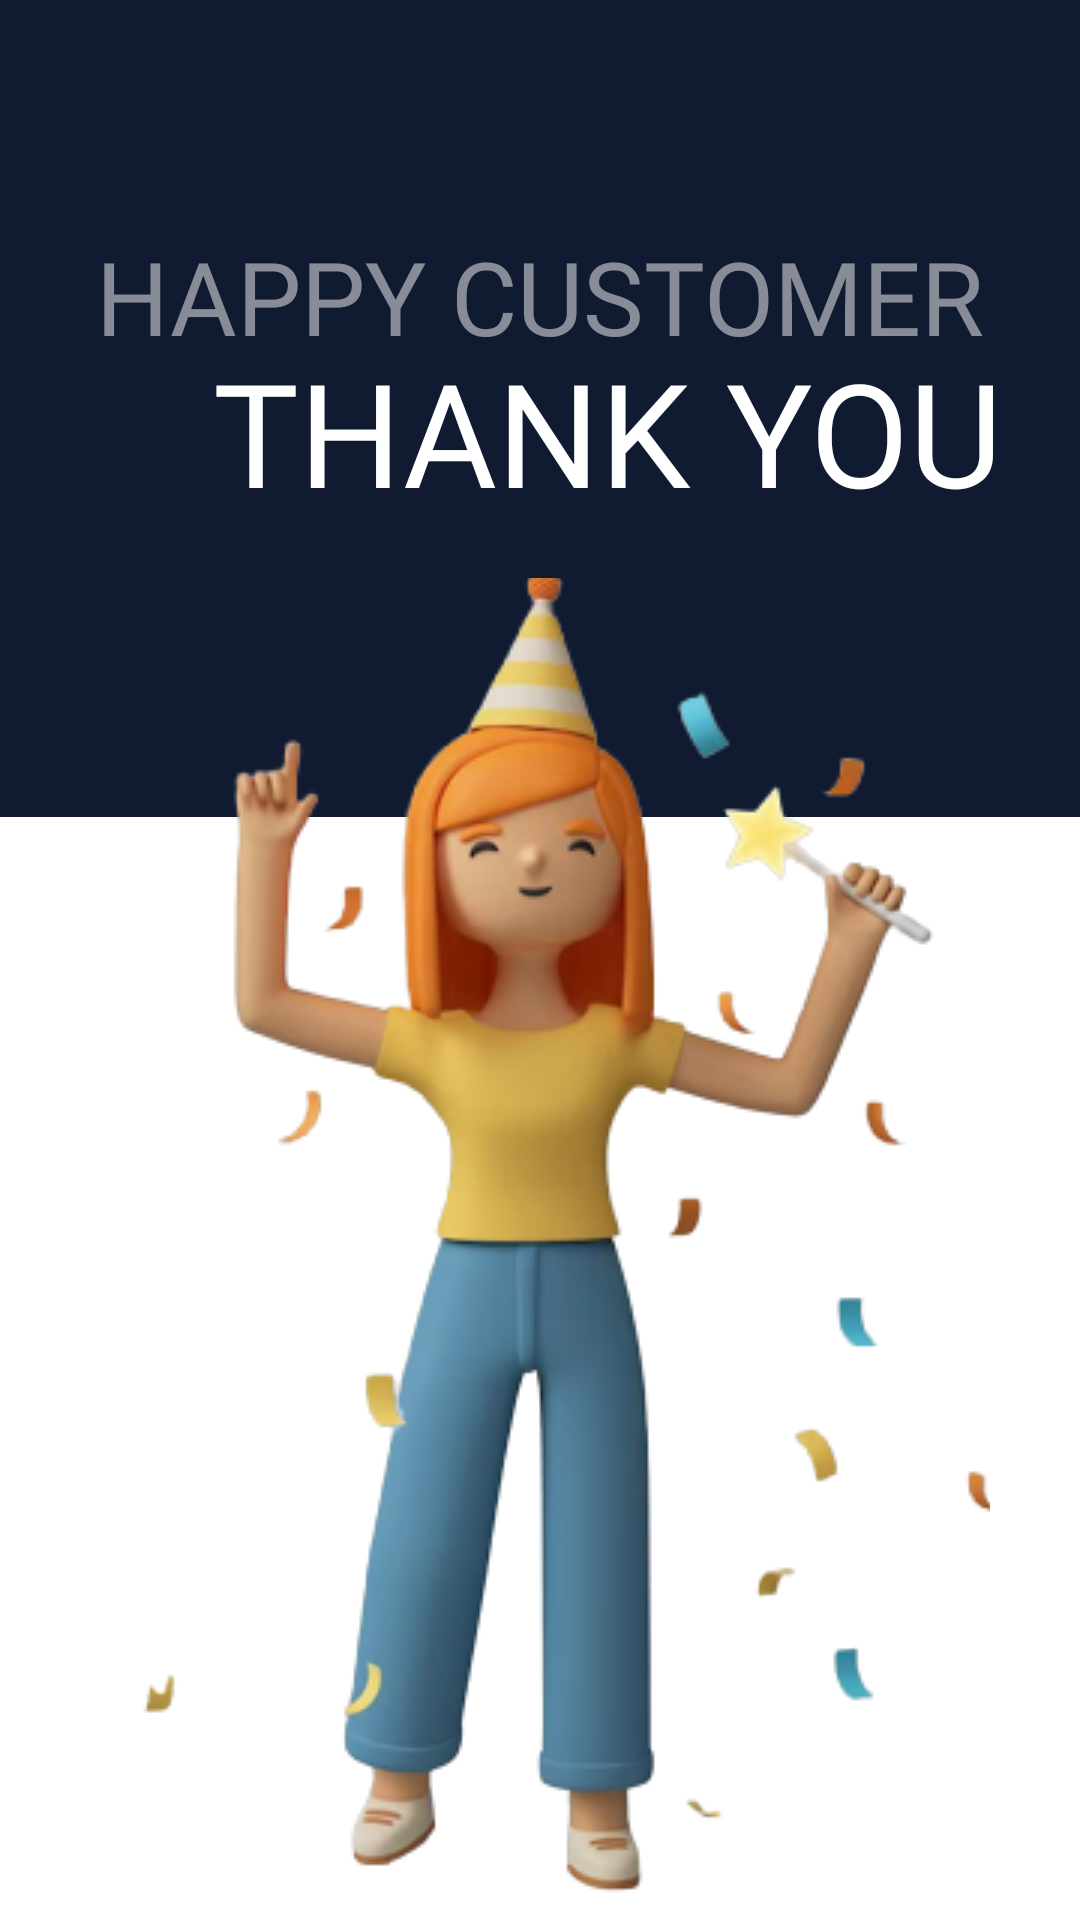

Write the Android layout XML for this screen, with the resource values it uses.
<!-- AndroidManifest.xml: application theme Theme.Touristo -->
<!-- res/layout/activity_thanku.xml -->
<?xml version="1.0" encoding="utf-8"?>
<androidx.constraintlayout.widget.ConstraintLayout xmlns:android="http://schemas.android.com/apk/res/android"
    xmlns:app="http://schemas.android.com/apk/res-auto"
    xmlns:tools="http://schemas.android.com/tools"
    android:layout_width="match_parent"
    android:layout_height="match_parent"
    tools:context=".Thanku">

    <TextView
        android:id="@+id/textView60"
        android:layout_width="wrap_content"
        android:layout_height="wrap_content"
        android:layout_marginTop="76dp"
        android:alpha="0.5"
        android:elevation="10dp"
        android:fontFamily="@font/montserrat_semibold"
        android:text="HAPPY CUSTOMER"
        android:textColor="@color/white"
        android:textSize="34sp"
        app:layout_constraintEnd_toEndOf="parent"
        app:layout_constraintStart_toStartOf="parent"
        app:layout_constraintTop_toTopOf="parent" />

    <TextView
        android:id="@+id/textView61"
        android:layout_width="wrap_content"
        android:layout_height="wrap_content"
        android:layout_marginTop="-10dp"
        android:elevation="10dp"
        android:fontFamily="@font/montserrat_semibold"
        android:text="THANK YOU"
        android:textColor="@color/white"
        android:textSize="48sp"
        app:layout_constraintEnd_toEndOf="parent"
        app:layout_constraintHorizontal_bias="0.735"
        app:layout_constraintStart_toStartOf="parent"
        app:layout_constraintTop_toBottomOf="@+id/textView60" />

    <ImageView
        android:id="@+id/imageView25"
        android:layout_width="wrap_content"
        android:layout_height="wrap_content"
        android:layout_marginTop="-150dp"
        android:scaleType="fitXY"
        app:layout_constraintEnd_toEndOf="parent"
        app:layout_constraintStart_toStartOf="parent"
        app:layout_constraintTop_toTopOf="parent"
        app:srcCompat="@drawable/spashrectangle" />

    <ImageView
        android:id="@+id/imageView26"
        android:layout_width="300dp"
        android:layout_height="450dp"
        android:layout_marginTop="-80dp"
        android:scaleType="center"
        app:layout_constraintEnd_toEndOf="parent"
        app:layout_constraintHorizontal_bias="0.5"
        app:layout_constraintStart_toStartOf="parent"
        app:layout_constraintTop_toBottomOf="@+id/imageView25"
        app:srcCompat="@drawable/thnkuimg" />

    <Button
        android:id="@+id/btnSeeBooking"
        android:layout_width="wrap_content"
        android:layout_height="wrap_content"
        android:backgroundTint="@color/btnSplash"
        android:elevation="20dp"
        android:fontFamily="@font/montserrat_semibold"
        android:text="SEE BOOKING"
        android:textSize="34sp"
        app:layout_constraintBottom_toBottomOf="parent"
        app:layout_constraintEnd_toEndOf="parent"
        app:layout_constraintHorizontal_bias="0.5"
        app:layout_constraintStart_toStartOf="parent"
        app:layout_constraintTop_toBottomOf="@+id/imageView26" />

</androidx.constraintlayout.widget.ConstraintLayout>
<!-- resources referenced by this layout -->
<resources>
  <color name="btnSplash">#101A30</color>
  <color name="white">#FFFFFFFF</color>
  <!-- drawable spashrectangle: png bitmap (drawable, 1667 bytes) -->
  <!-- drawable thnkuimg: png bitmap (drawable, 80511 bytes) -->
  <style name="Theme.Touristo" parent="Theme.MaterialComponents.DayNight.NoActionBar">
          
          <item name="colorPrimary">@color/purple_500</item>
          <item name="colorPrimaryVariant">@color/purple_700</item>
          <item name="colorOnPrimary">@color/white</item>
          
          <item name="colorSecondary">@color/teal_200</item>
          <item name="colorSecondaryVariant">@color/teal_700</item>
          <item name="colorOnSecondary">@color/black</item>
          
          <item name="android:statusBarColor">@color/splashBackground</item>
          
      </style>
  <color name="purple_500">#FF6200EE</color>
  <color name="purple_700">#FF3700B3</color>
  <color name="teal_200">#FF03DAC5</color>
  <color name="teal_700">#FF018786</color>
  <color name="black">#FF000000</color>
  <color name="splashBackground">#101A30</color>
</resources>
